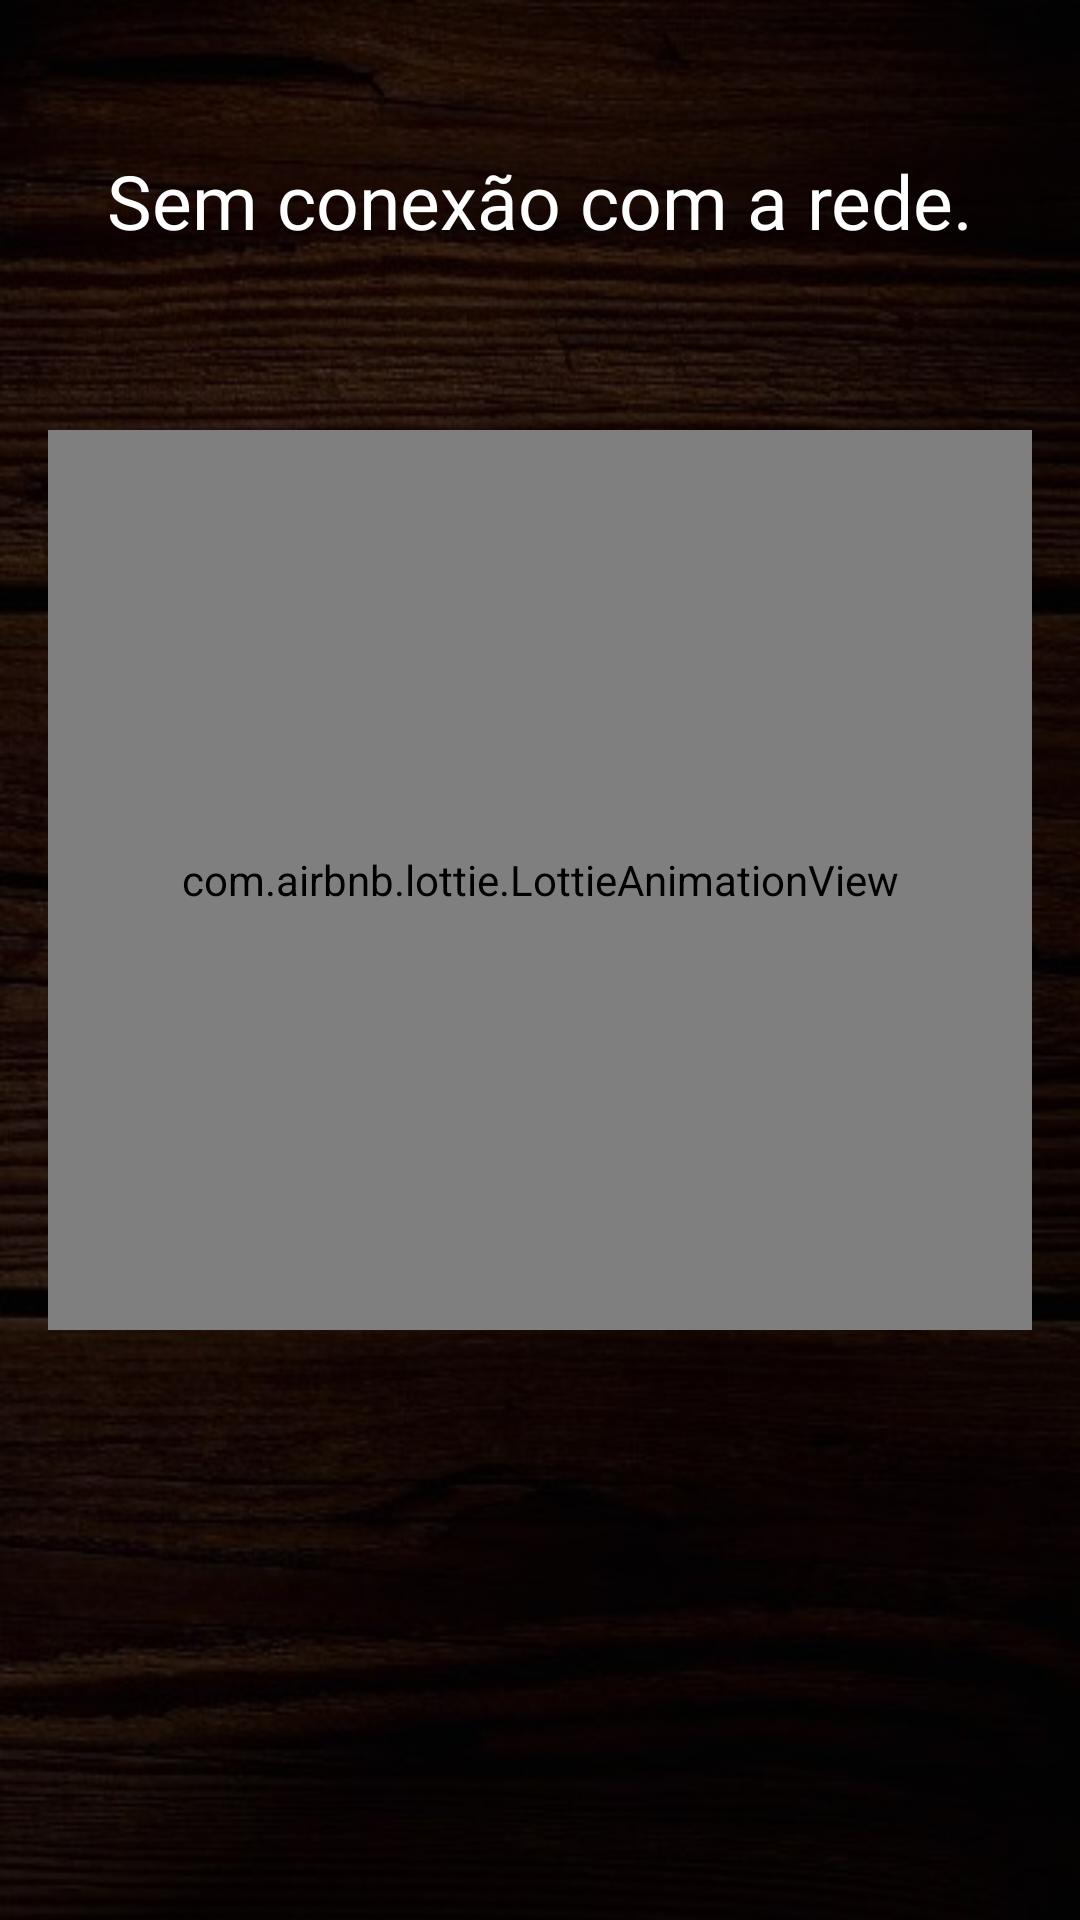

This screen was rendered from an Android layout file. Write that file and the resources it references.
<!-- AndroidManifest.xml: application theme Theme.Cookbook -->
<!-- res/layout/activity_network_receiver.xml -->
<?xml version="1.0" encoding="utf-8"?>
<androidx.constraintlayout.widget.ConstraintLayout xmlns:android="http://schemas.android.com/apk/res/android"
    xmlns:app="http://schemas.android.com/apk/res-auto"
    xmlns:tools="http://schemas.android.com/tools"
    android:layout_width="match_parent"
    android:layout_height="match_parent"
    android:background="@drawable/foundimage"
    tools:context=".ui.dashboard.view.NetworkReceiverActivity">

    <TextView
        android:id="@+id/textView4"
        android:layout_width="match_parent"
        android:layout_height="wrap_content"
        android:layout_marginStart="16dp"
        android:layout_marginEnd="16dp"
        android:text="Sem conexão com a rede."
        android:textSize="25sp"
        android:fontFamily="@font/lato"
        android:textColor="@color/white"
        android:textAlignment="center"
        android:layout_marginTop="50dp"
        app:layout_constraintEnd_toEndOf="parent"
        app:layout_constraintStart_toStartOf="parent"
        app:layout_constraintTop_toTopOf="parent" />

    <com.airbnb.lottie.LottieAnimationView
        android:id="@+id/dugtrio"
        android:layout_width="match_parent"
        android:layout_height="300dp"
        android:layout_marginStart="16dp"
        android:layout_marginTop="10dp"
        android:layout_marginEnd="16dp"
        android:layout_marginBottom="16dp"
        app:layout_constraintBottom_toBottomOf="parent"
        app:layout_constraintEnd_toEndOf="parent"
        app:layout_constraintHorizontal_bias="0.0"
        app:layout_constraintStart_toStartOf="parent"
        app:layout_constraintTop_toBottomOf="@+id/textView4"
        app:layout_constraintVertical_bias="0.215"
        app:lottie_autoPlay="true"
        app:lottie_rawRes="@raw/chef" />

</androidx.constraintlayout.widget.ConstraintLayout>
<!-- resources referenced by this layout -->
<resources>
  <color name="white">#FFFFFFFF</color>
  <!-- drawable foundimage: jpg bitmap (drawable, 61799 bytes) -->
  <style name="Theme.Cookbook" parent="Theme.MaterialComponents.DayNight.NoActionBar">
          
          <item name="colorPrimary">@color/white</item>
          <item name="colorPrimaryVariant">@color/black</item>
          <item name="colorOnPrimary">@color/white</item>
          
          <item name="colorSecondary">@color/brownapp</item>
          <item name="colorSecondaryVariant">@color/white</item>
          <item name="colorOnSecondary">@color/black</item>
          
          <item name="android:statusBarColor" tools:targetApi="l">?attr/colorPrimaryVariant</item>
          
      </style>
  <color name="black">#FF000000</color>
  <color name="brownapp">#7f5539</color>
</resources>
